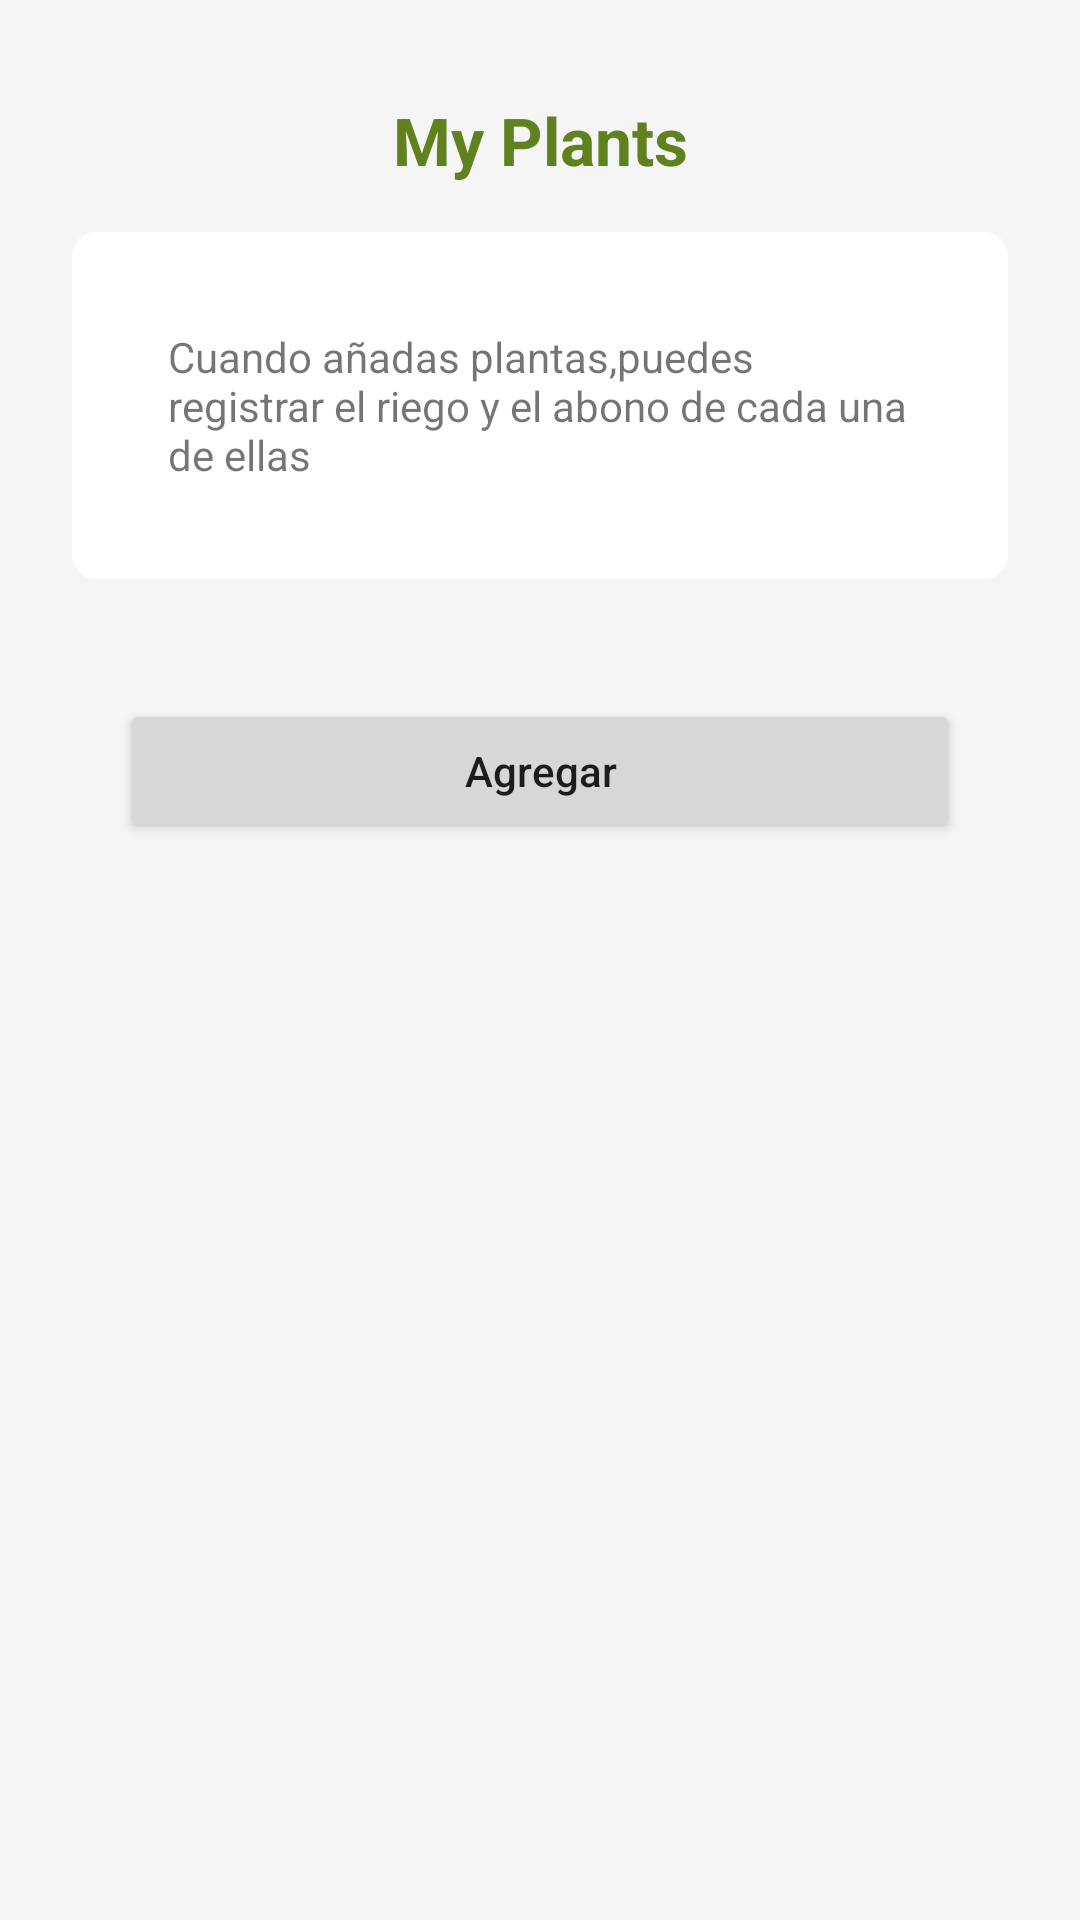

Android layout source for this screen:
<!-- AndroidManifest.xml: application theme Theme.PlantApp -->
<!-- res/layout/fragment_main.xml -->
<?xml version="1.0" encoding="utf-8"?>
<LinearLayout xmlns:android="http://schemas.android.com/apk/res/android"
    xmlns:app="http://schemas.android.com/apk/res-auto"
    xmlns:tools="http://schemas.android.com/tools"
    android:id="@+id/main"
    android:orientation="vertical"
    android:layout_width="match_parent"
    android:layout_height="match_parent"
    android:gravity="center_horizontal"
    tools:context=".ui.main.MainFragment"
    android:background="#f5f5f5"
    android:paddingStart="8dp"
    android:paddingEnd="8dp">

    <TextView
        android:id="@+id/message"
        android:layout_width="match_parent"
        android:layout_height="wrap_content"
        android:layout_marginTop="32dp"
        android:text="My Plants"
        android:textAlignment="center"
        android:textAppearance="@style/TextAppearance.AppCompat.Large"
        android:textColor="#60811e"
        android:textStyle="bold" />

    <LinearLayout
        android:layout_width="match_parent"
        android:layout_height="wrap_content"
        android:gravity="center_horizontal"
        android:layout_margin="16dp"
        android:padding="32dp"
        android:orientation="vertical"
        android:background="@drawable/rounded_corners"
        android:backgroundTint="#fff"
        android:forceDarkAllowed="true">

        <TextView
            android:layout_width="wrap_content"
            android:layout_height="wrap_content"
            android:text="Cuando añadas plantas,puedes registrar el riego y el abono de cada una de ellas">

        </TextView>


    </LinearLayout>

    <androidx.recyclerview.widget.RecyclerView
        android:layout_width="match_parent"
        android:layout_height="wrap_content"
        android:layout_marginTop="8dp" />

    <Button
        android:id="@+id/btnAddPlant"
        android:layout_width="match_parent"
        android:layout_height="wrap_content"
        android:text="Agregar"
        android:layout_marginTop="16dp"
        android:layout_marginHorizontal="32dp"
        android:textAllCaps="false"/>


</LinearLayout>
<!-- resources referenced by this layout -->
<resources>
  <!-- drawable rounded_corners (drawable) -->
  <?xml version="1.0" encoding="utf-8"?>
  <shape android:shape="rectangle" xmlns:android="http://schemas.android.com/apk/res/android">
  
      <corners android:radius="8dp"></corners>
  </shape>
  <style name="Theme.PlantApp" parent="Theme.MaterialComponents.Light.NoActionBar">
          
          <item name="colorPrimary">@color/primaryGreen</item>
          <item name="colorPrimaryVariant">@color/purple_700</item>
          <item name="colorOnPrimary">@color/white</item>
          
          <item name="colorSecondary">@color/teal_200</item>
          <item name="colorSecondaryVariant">@color/teal_700</item>
          <item name="colorOnSecondary">@color/black</item>
          
          <item name="android:statusBarColor">?attr/colorPrimaryVariant</item>
  
  
          <item name="bottomSheetDialogTheme">@style/AppBottomSheetDialogTheme</item>
          
  
      </style>
  <color name="primaryGreen">#60811E</color>
  <color name="purple_700">#FF3700B3</color>
  <color name="white">#FFFFFFFF</color>
  <color name="teal_200">#FF03DAC5</color>
  <color name="teal_700">#FF018786</color>
  <color name="black">#FF000000</color>
  <style name="AppBottomSheetDialogTheme" parent="Theme.Design.Light.BottomSheetDialog">
  
          <item name="bottomSheetStyle">@style/AppModelStyle</item>
      </style>
  <style name="AppModelStyle" parent="Widget.Design.BottomSheet.Modal">
  
          <item name="android:background">@drawable/rounded_corner_large</item>
      </style>
</resources>
